Photos from the image-classification dataset "archive_png" in the GitHub repository hzyen/digit_and_symbol_recognition. Its 10 classes are: decimal point, div, equal sign, minus sign, original number, original sign, other number, other sign, plus sign, times.

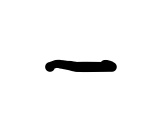
Label: minus sign

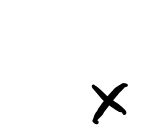
Label: times

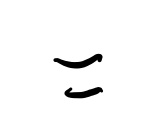
Label: equal sign

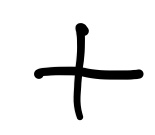
Label: plus sign

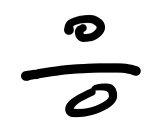
Label: div

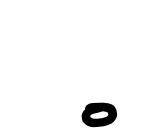
Label: decimal point
